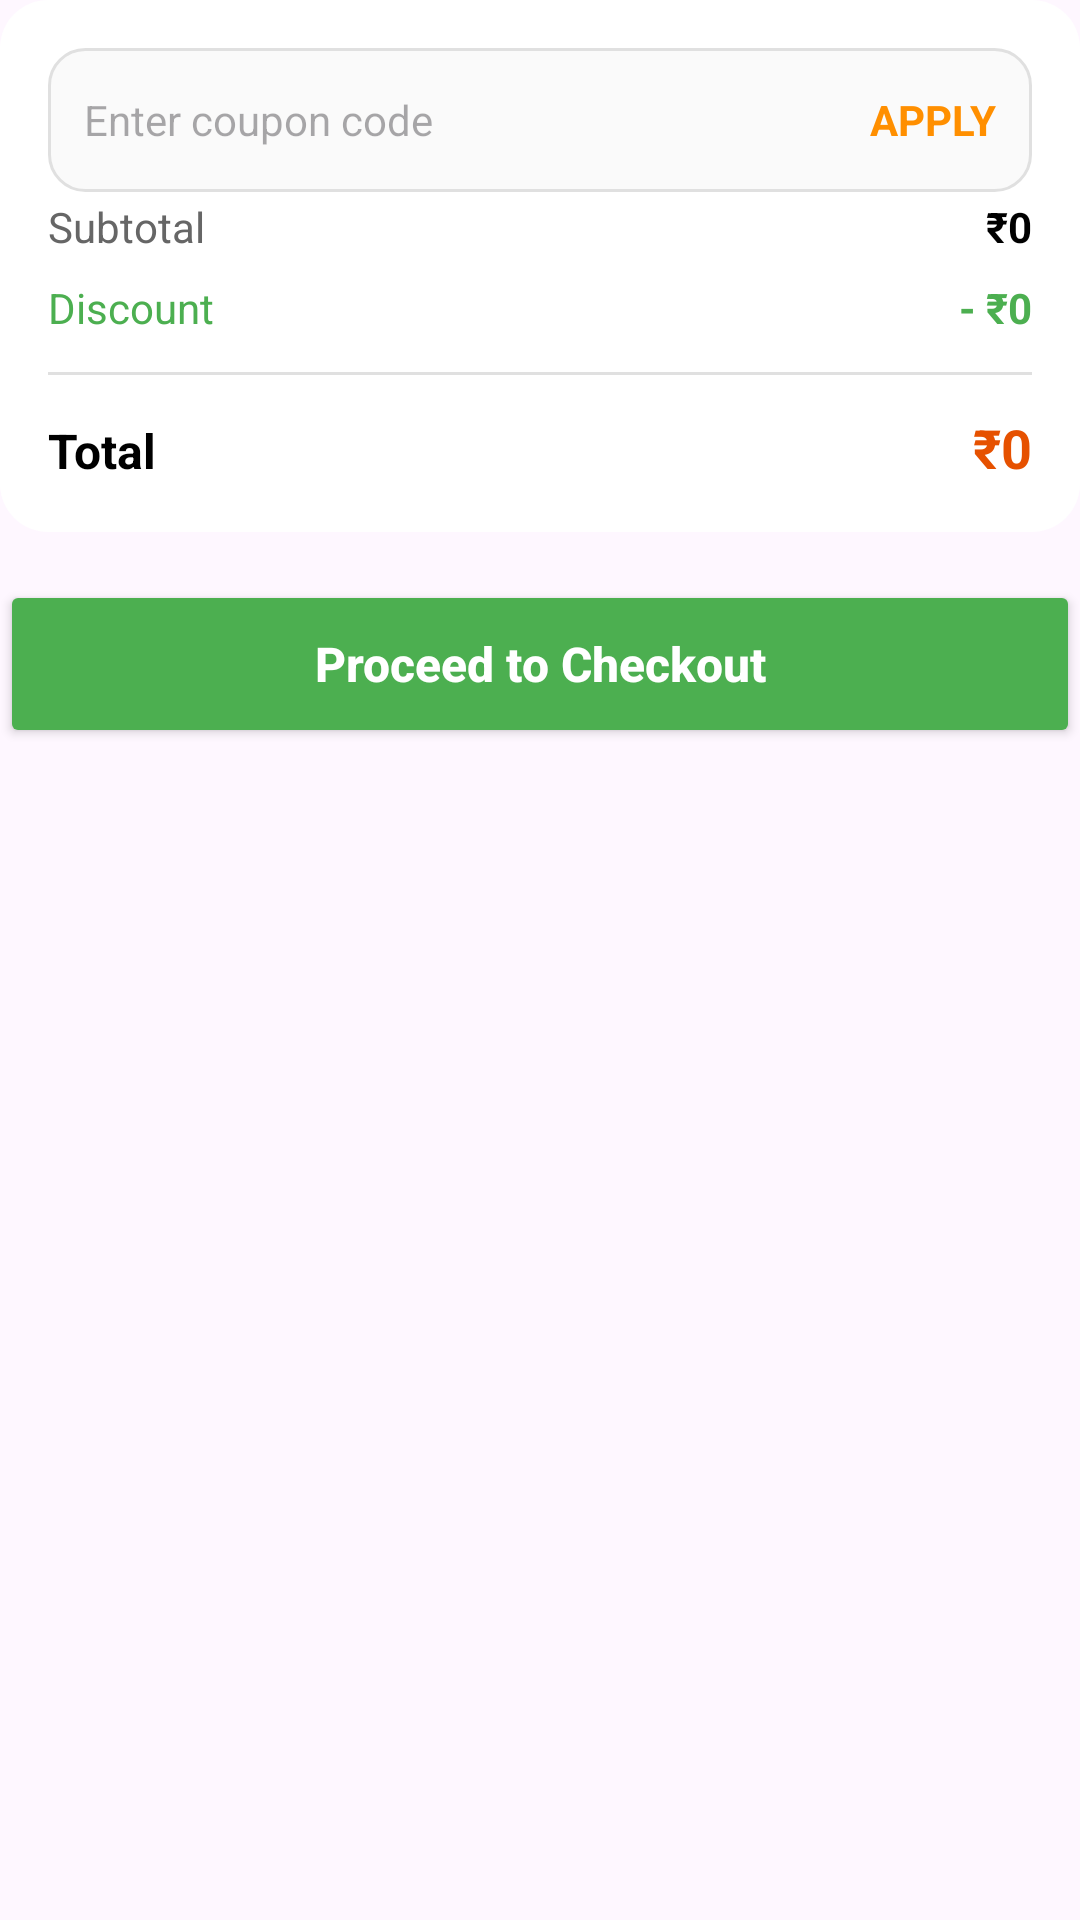

This screen was rendered from an Android layout file. Write that file and the resources it references.
<!-- AndroidManifest.xml: application theme Theme.SagarSweets -->
<!-- res/layout/layout_price_summary.xml -->
<?xml version="1.0" encoding="utf-8"?>
<LinearLayout
    xmlns:android="http://schemas.android.com/apk/res/android"
    android:layout_width="match_parent"
    android:layout_height="wrap_content"
    android:orientation="vertical">

    
    <LinearLayout
        android:layout_width="match_parent"
        android:layout_height="wrap_content"
        android:orientation="vertical"
        android:background="@drawable/bg_price_card"
        android:padding="16dp">
        
        <LinearLayout
            android:id="@+id/layoutCoupon"
            android:layout_width="match_parent"
            android:layout_height="wrap_content"
            android:orientation="vertical"
            android:layout_marginBottom="2dp">

            
            <LinearLayout
                android:id="@+id/layoutCouponInput"
                android:layout_width="match_parent"
                android:layout_height="48dp"
                android:orientation="horizontal"
                android:background="@drawable/bg_coupon_box"
                android:gravity="center_vertical"
                android:paddingHorizontal="12dp">

                <EditText
                    android:id="@+id/etCoupon"
                    android:layout_width="0dp"
                    android:layout_height="match_parent"
                    android:layout_weight="1"
                    android:background="@null"
                    android:hint="Enter coupon code"
                    android:textSize="14sp"
                    android:textAllCaps="true"
                    android:maxLines="1"
                    android:inputType="text"/>

                <TextView
                    android:id="@+id/btnApplyCoupon"
                    android:layout_width="wrap_content"
                    android:layout_height="wrap_content"
                    android:text="APPLY"
                    android:textStyle="bold"
                    android:textColor="#FF8F00"
                    android:textSize="14sp"/>
            </LinearLayout>

            
            <TextView
                android:id="@+id/txtCouponError"
                android:layout_width="wrap_content"
                android:layout_height="wrap_content"
                android:text="Invalid coupon code"
                android:textSize="12sp"
                android:textColor="#F44336"
                android:layout_marginTop="6dp"
                android:visibility="gone"/>

            
            <LinearLayout
                android:id="@+id/layoutCouponApplied"
                android:layout_width="match_parent"
                android:layout_height="wrap_content"
                android:orientation="horizontal"
                android:background="@drawable/bg_coupon_applied"
                android:padding="10dp"
                android:gravity="center_vertical"
                android:layout_marginTop="8dp"
                android:visibility="gone">

                <TextView
                    android:id="@+id/txtAppliedCoupon"
                    android:layout_width="0dp"
                    android:layout_height="wrap_content"
                    android:layout_weight="1"
                    android:text="SWEET20 applied"
                    android:textColor="#2E7D32"
                    android:textStyle="bold"
                    android:textSize="14sp"/>

                <TextView
                    android:id="@+id/btnRemoveCoupon"
                    android:layout_width="wrap_content"
                    android:layout_height="wrap_content"
                    android:text="REMOVE"
                    android:textColor="#F44336"
                    android:textStyle="bold"
                    android:textSize="12sp"/>
            </LinearLayout>

        </LinearLayout>

        
        <LinearLayout
            android:layout_width="match_parent"
            android:layout_height="wrap_content"
            android:orientation="horizontal">

            <TextView
                android:layout_width="0dp"
                android:layout_height="wrap_content"
                android:layout_weight="1"
                android:text="Subtotal"
                android:textSize="14sp"
                android:textColor="#666"/>

            <TextView
                android:id="@+id/txtSubtotal"
                android:layout_width="wrap_content"
                android:layout_height="wrap_content"
                android:text="₹0"
                android:textSize="14sp"
                android:textStyle="bold"
                android:textColor="#000"/>
        </LinearLayout>

        
        <LinearLayout
            android:layout_width="match_parent"
            android:layout_height="wrap_content"
            android:orientation="horizontal"
            android:visibility="gone"
            android:layout_marginTop="8dp">

            <TextView
                android:layout_width="0dp"
                android:layout_height="wrap_content"
                android:layout_weight="1"
                android:text="Delivery Charges"
                android:textSize="14sp"
                android:textColor="#666"/>

            <TextView
                android:id="@+id/txtDelivery"
                android:layout_width="wrap_content"
                android:layout_height="wrap_content"
                android:text="₹40"
                android:textSize="14sp"
                android:textColor="#000"/>
        </LinearLayout>

        
        <LinearLayout
            android:layout_width="match_parent"
            android:layout_height="wrap_content"
            android:orientation="horizontal"
            android:layout_marginTop="8dp">

            <TextView
                android:layout_width="0dp"
                android:layout_height="wrap_content"
                android:layout_weight="1"
                android:text="Discount"
                android:textSize="14sp"
                android:textColor="#4CAF50"/>

            <TextView
                android:id="@+id/txtDiscount"
                android:layout_width="wrap_content"
                android:layout_height="wrap_content"
                android:text="- ₹0"
                android:textSize="14sp"
                android:textStyle="bold"
                android:textColor="#4CAF50"/>
        </LinearLayout>

        
        <View
            android:layout_width="match_parent"
            android:layout_height="1dp"
            android:background="#E0E0E0"
            android:layout_marginVertical="12dp"/>

        
        <LinearLayout
            android:layout_width="match_parent"
            android:layout_height="wrap_content"
            android:orientation="horizontal">

            <TextView
                android:layout_width="0dp"
                android:layout_height="wrap_content"
                android:layout_weight="1"
                android:text="Total"
                android:textSize="16sp"
                android:textStyle="bold"
                android:textColor="#000"/>

            <TextView
                android:id="@+id/txtGrandTotal"
                android:layout_width="wrap_content"
                android:layout_height="wrap_content"
                android:text="₹0"
                android:textSize="18sp"
                android:textStyle="bold"
                android:textColor="#E65100"/>
        </LinearLayout>

    </LinearLayout>

    
    <Button
        android:id="@+id/btnCheckout"
        android:layout_width="match_parent"
        android:layout_height="56dp"
        android:layout_marginTop="16dp"
        android:text="Proceed to Checkout"
        android:textAllCaps="false"
        android:textSize="16sp"
        android:textStyle="bold"
        android:textColor="#FFFFFF"
        android:backgroundTint="@color/sagar_button"/>

</LinearLayout>
<!-- resources referenced by this layout -->
<resources>
  <!-- drawable bg_coupon_applied (drawable) -->
  <?xml version="1.0" encoding="utf-8"?>
  <shape xmlns:android="http://schemas.android.com/apk/res/android">
      <solid android:color="#E8F5E9"/>
      <stroke
          android:width="1dp"
          android:color="#4CAF50"/>
      <corners android:radius="12dp"/>
  </shape>
  <!-- drawable bg_coupon_box (drawable) -->
  <?xml version="1.0" encoding="utf-8"?>
  <shape xmlns:android="http://schemas.android.com/apk/res/android">
      <solid android:color="#FAFAFA"/>
      <stroke
          android:width="1dp"
          android:color="#E0E0E0"/>
      <corners android:radius="12dp"/>
  </shape>
  <!-- drawable bg_price_card (drawable) -->
  <?xml version="1.0" encoding="utf-8"?>
  <shape xmlns:android="http://schemas.android.com/apk/res/android">
      <solid android:color="#FFFFFF"/>
      <corners android:radius="16dp"/>
      <padding android:left="4dp"
          android:right="4dp"
          android:top="4dp"
          android:bottom="4dp"/>
  </shape>
  <style name="Theme.SagarSweets" parent="Base.Theme.SagarSweets" />
  <style name="Base.Theme.SagarSweets" parent="Theme.Material3.DayNight.NoActionBar">
          
          
          <item name="colorPrimary">@color/md_theme_primary</item>
          <item name="colorSecondary">@color/md_theme_secondary</item>
      </style>
  <color name="md_theme_primary">#8B0000</color>
  <color name="md_theme_secondary">#FFB703</color>
</resources>
